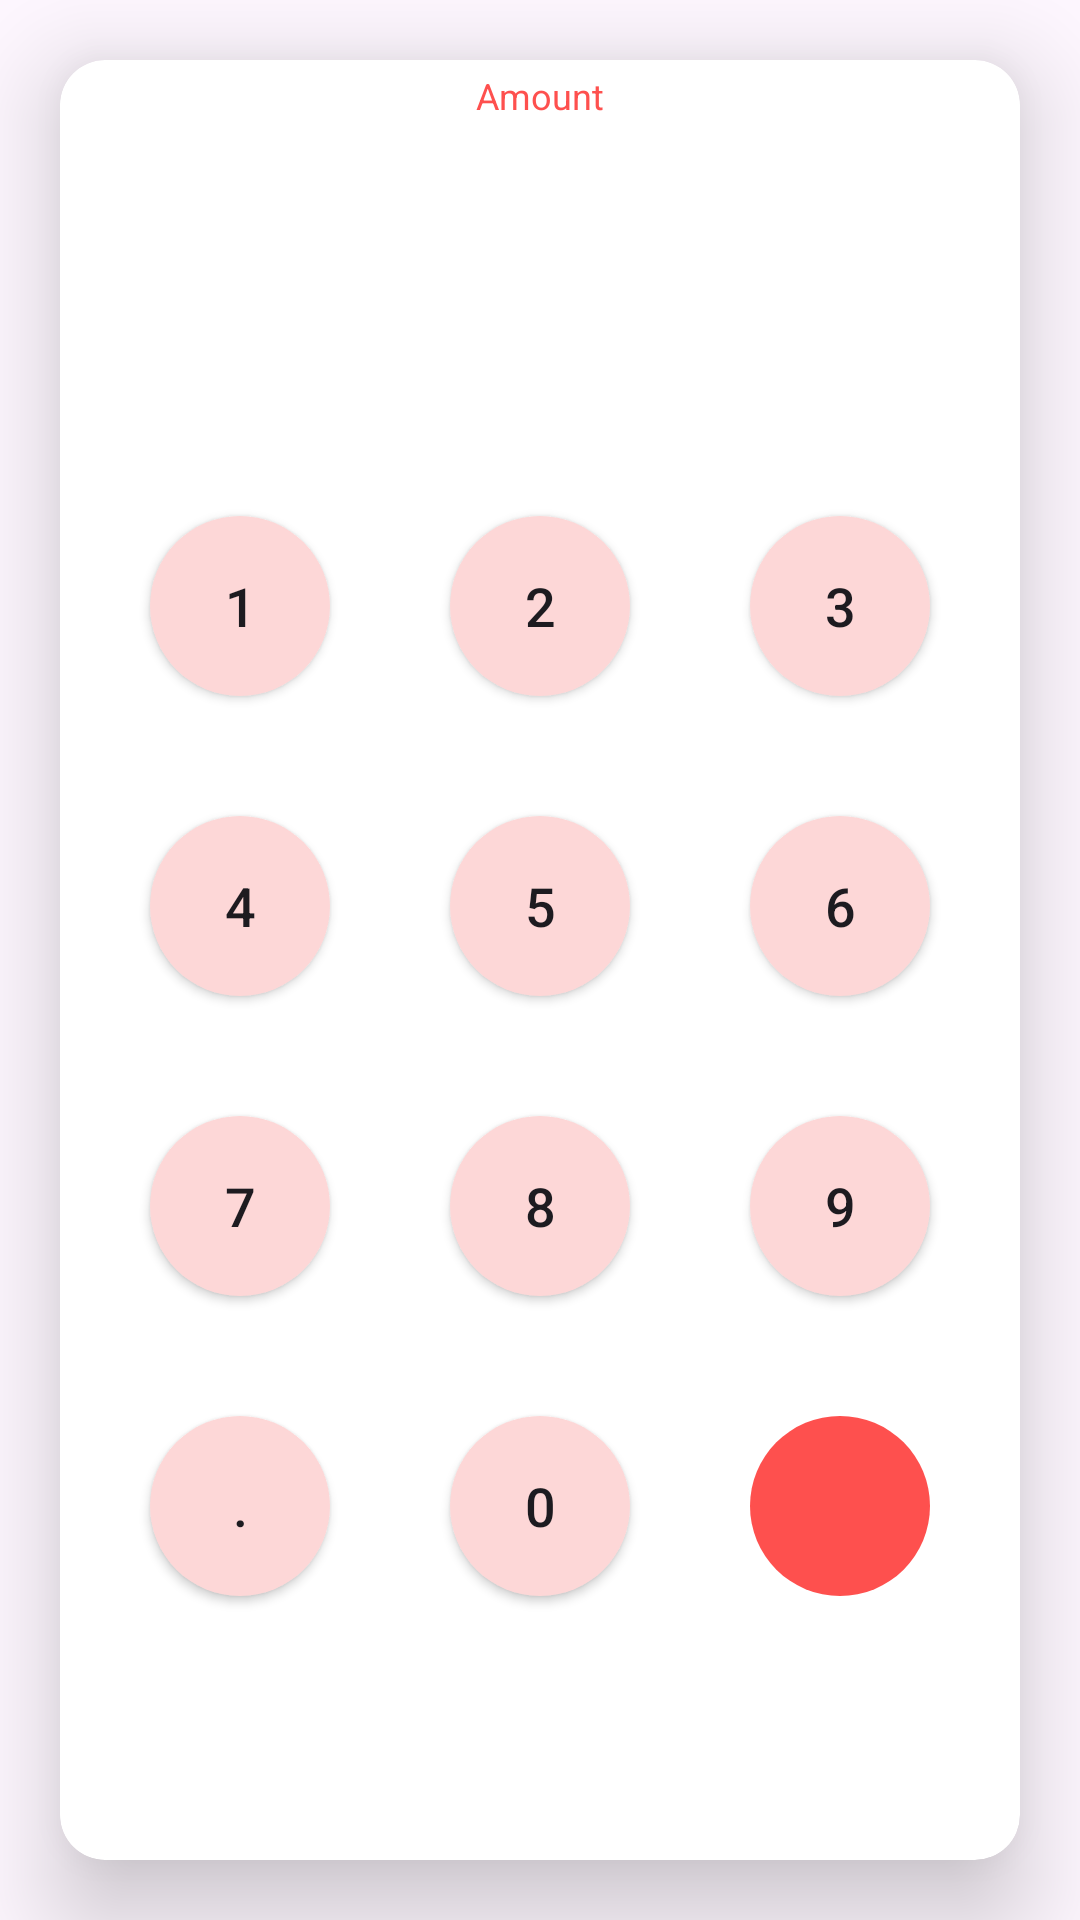

Write the Android layout XML for this screen, with the resource values it uses.
<!-- AndroidManifest.xml: application theme Theme.CurrencyConverter -->
<!-- res/layout/fragment_converted_currency.xml -->
<?xml version="1.0" encoding="utf-8"?>
<FrameLayout xmlns:android="http://schemas.android.com/apk/res/android"
    android:layout_width="match_parent"
    android:layout_height="match_parent"
    xmlns:app="http://schemas.android.com/apk/res-auto">

    <androidx.cardview.widget.CardView
        android:layout_width="match_parent"
        android:layout_height="match_parent"
        android:layout_gravity="center"
        android:layout_margin="20dp"
        android:layout_marginEnd="20dp"
        app:cardCornerRadius="15dp"
        app:cardElevation="20dp">

        <LinearLayout xmlns:tools="http://schemas.android.com/tools"
            android:layout_width="match_parent"
            android:layout_height="match_parent"
            android:orientation="vertical"
            tools:context=".TargetCurrencyFragment">

            <LinearLayout
                android:layout_width="match_parent"
                android:layout_height="wrap_content"
                android:gravity="center"
                android:orientation="vertical"
                android:layout_weight="1">

                <TextView
                    android:layout_width="match_parent"
                    android:layout_height="wrap_content"
                    android:text="Amount"
                    android:textSize="12sp"
                    android:gravity="center"
                    android:textColor="@color/red" />

                <TextView
                    android:id="@+id/foreign_amountTV"
                    android:layout_width="match_parent"
                    android:layout_height="100dp"
                    android:textColor="@color/red_2"
                    android:textSize="70sp"
                    android:gravity="center"/>

            </LinearLayout>

            <LinearLayout
                android:layout_width="match_parent"
                android:layout_height="wrap_content"
                android:layout_gravity="center"
                android:gravity="center"
                android:orientation="vertical"
                android:layout_weight="2">

                <LinearLayout
                    android:layout_width="match_parent"
                    android:layout_height="wrap_content"
                    android:gravity="center"
                    android:orientation="horizontal">

                    <Button
                        android:id="@+id/foreign_currency_one"
                        android:layout_width="60dp"
                        android:layout_height="60dp"
                        android:background="@drawable/circular_button_background"
                        android:layout_margin="20dp"
                        android:text="1"
                        android:textSize="18sp" />

                    <Button
                        android:id="@+id/foreign_currency_two"
                        android:layout_width="60dp"
                        android:layout_height="60dp"
                        android:layout_margin="20dp"
                        android:background="@drawable/circular_button_background"
                        android:text="2"
                        android:textSize="18sp" />

                    <Button
                        android:id="@+id/foreign_currency_three"
                        android:layout_width="60dp"
                        android:layout_height="60dp"
                        android:background="@drawable/circular_button_background"
                        android:layout_margin="20dp"
                        android:text="3"
                        android:textSize="18sp" />

                </LinearLayout>

                <LinearLayout
                    android:layout_width="match_parent"
                    android:layout_height="wrap_content"
                    android:gravity="center"
                    android:orientation="horizontal">

                    <Button
                        android:id="@+id/foreign_currency_four"
                        android:layout_width="60dp"
                        android:layout_height="60dp"
                        android:background="@drawable/circular_button_background"
                        android:layout_margin="20dp"
                        android:text="4"
                        android:textSize="18sp" />

                    <Button
                        android:id="@+id/foreign_currency_five"
                        android:layout_width="60dp"
                        android:layout_height="60dp"
                        android:background="@drawable/circular_button_background"
                        android:layout_margin="20dp"
                        android:text="5"
                        android:textSize="18sp" />

                    <Button
                        android:id="@+id/foreign_currency_six"
                        android:layout_width="60dp"
                        android:layout_height="60dp"
                        android:background="@drawable/circular_button_background"
                        android:layout_margin="20dp"
                        android:text="6"
                        android:textSize="18sp" />

                </LinearLayout>

                <LinearLayout
                    android:layout_width="match_parent"
                    android:layout_height="wrap_content"
                    android:gravity="center"
                    android:orientation="horizontal">

                    <Button
                        android:id="@+id/foreign_currency_seven"
                        android:layout_width="60dp"
                        android:layout_height="60dp"
                        android:background="@drawable/circular_button_background"
                        android:layout_margin="20dp"
                        android:text="7"
                        android:textSize="18sp" />

                    <Button
                        android:id="@+id/foreign_currency_eight"
                        android:layout_width="60dp"
                        android:layout_height="60dp"
                        android:background="@drawable/circular_button_background"
                        android:layout_margin="20dp"
                        android:text="8"
                        android:textSize="18sp" />

                    <Button
                        android:id="@+id/foreign_currency_nine"
                        android:layout_width="60dp"
                        android:layout_height="60dp"
                        android:background="@drawable/circular_button_background"
                        android:layout_margin="20dp"
                        android:text="9"
                        android:textSize="18sp" />

                </LinearLayout>

                <LinearLayout
                    android:layout_width="match_parent"
                    android:layout_height="wrap_content"
                    android:gravity="center"
                    android:orientation="horizontal">

                    <Button
                        android:id="@+id/foreign_currency_decimal"
                        android:layout_width="60dp"
                        android:layout_height="60dp"
                        android:background="@drawable/circular_button_background"
                        android:layout_margin="20dp"
                        android:text="."
                        android:textSize="18sp" />

                    <Button
                        android:id="@+id/foreign_currency_zero"
                        android:layout_width="60dp"
                        android:layout_height="60dp"
                        android:background="@drawable/circular_button_background"
                        android:layout_margin="20dp"
                        android:text="0"
                        android:textSize="18sp" />

                    <Button
                        android:id="@+id/foreign_currency_check"
                        style="@style/Widget.Material3.Button.IconButton.Filled"
                        android:layout_width="60dp"
                        android:layout_height="60dp"
                        android:layout_margin="20dp"
                        app:backgroundTint="@null"
                        android:background="@drawable/circular_check_button_background"
                        android:drawableBottom="@drawable/baseline_check_24"
                        android:drawableTint="@color/pink" />

                </LinearLayout>

            </LinearLayout>

            <LinearLayout
                android:layout_width="match_parent"
                android:layout_height="wrap_content"
                android:gravity="center"
                android:orientation="horizontal">

                <ImageView
                    android:id="@+id/foreign_currency_swipeUp"
                    android:layout_width="50dp"
                    android:layout_height="50dp"
                    android:scaleType="center"
                    android:clickable="true"
                    android:src="@drawable/baseline_keyboard_arrow_down_24"
                    app:tint="@color/red"
                    android:layout_marginBottom="10dp"/>

            </LinearLayout>



        </LinearLayout>

    </androidx.cardview.widget.CardView>

</FrameLayout>
<!-- resources referenced by this layout -->
<resources>
  <color name="pink">#fdd7d7</color>
  <color name="red">#fe504e</color>
  <color name="red_2">#fe7071</color>
  <!-- drawable circular_button_background (drawable) -->
  <?xml version="1.0" encoding="utf-8"?>
  <shape
      xmlns:android="http://schemas.android.com/apk/res/android"
      android:shape="oval">
      <solid android:color="@color/pink" />
      <size
          android:width="100dp"
          android:height="100dp" />
  </shape>
  <!-- drawable circular_check_button_background (drawable) -->
  <?xml version="1.0" encoding="utf-8"?>
  <shape
      xmlns:android="http://schemas.android.com/apk/res/android"
      android:shape="oval">
      <solid android:color="@color/red" />
      <size
          android:width="100dp"
          android:height="100dp" />
  </shape>
  <style name="Theme.CurrencyConverter" parent="Base.Theme.CurrencyConverter" />
  <style name="Base.Theme.CurrencyConverter" parent="Theme.Material3.DayNight.NoActionBar">
          <item name="colorPrimary">@color/pink</item>
          <item name="colorPrimaryVariant">@color/pink</item>
          <item name="colorOnPrimary">@color/red</item>
          <item name="colorSecondary">@color/red</item>
          <item name="colorSecondaryVariant">@color/red_2</item>
          <item name="colorOnSecondary">@color/white</item>
          <item name="floatingActionButtonStyle">@style/FloatingActionButtonStyle</item>
      </style>
  <color name="white">#FFFFFFFF</color>
  <style name="FloatingActionButtonStyle" parent="Widget.MaterialComponents.FloatingActionButton">
          shapeAppearanceOverlay="@style/FabShapeStyle"
          <item name="android:backgroundTint">@color/white</item>
          <item name="backgroundTint">@color/red</item>
          <item name="tint">@color/red</item>
          <item name="rippleColor">@color/red</item>
      </style>
  <style name="FabShapeStyle">
          <item name="cornerFamily">rounded</item>
          <item name="cornerSize">50%</item>
      </style>
</resources>
